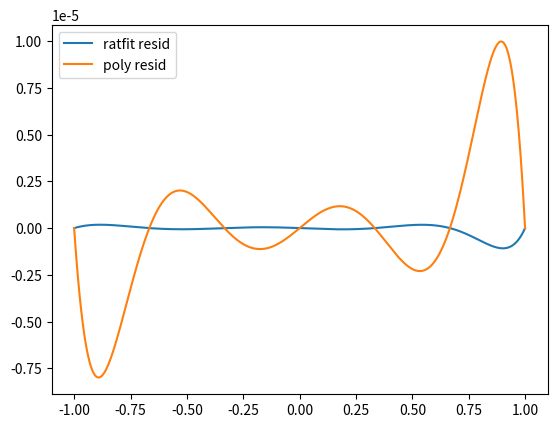

The script that saved this image: (Note: this script raises an exception after producing the figure.)
import numpy as np
from matplotlib import pyplot as plt
plt.ion()


fun=np.exp



n=3 #numerator order
m=3 #denominator order

x=np.linspace(-1,1,n+m+1)
y=fun(x)

pcols=[x**k for k in range(n+1)]
pmat=np.vstack(pcols)

qcols=[-x**k*y for k in range(1,m+1)]
qmat=np.vstack(qcols)
mat=np.hstack([pmat.T,qmat.T])
coeffs=np.linalg.inv(mat)@y

#now that we have coefficients, we can see how well we did
xfine=np.linspace(-1,1,1001)

p=0
for i in range(n+1):
    p=p+coeffs[i]*xfine**i
qq=1
for i in range(m):
    qq=qq+coeffs[n+1+i]*xfine**(i+1)

y_pred=p/qq
y_true=fun(xfine)
plt.clf()
plt.plot(xfine,y_pred-y_true)
plt.show()

#use numpy to fit same-order polynomial
poly_coeffs=np.polyfit(x,y,len(y)-1)
y_poly=np.polyval(poly_coeffs,xfine)
plt.plot(xfine,y_poly-y_true)
plt.legend(['ratfit resid','poly resid'])
assert(1==0)


#it turns out np.polyval expects the coefficients in reverse order, so
#we have to flip them around.
num=np.polyval(np.flipud(coeffs[:n+1]),xfine)
#note that we need an extra x multiply when evaluating the denominator
#because of how we defined the problem
denom=1+xfine*np.polyval(np.flipud(coeffs[n+1:]),xfine)
pred=num/denom  #our final model is the ratio of the numerator and denominator

plt.clf()
plt.plot(x,y,'*')
plt.plot(xfine,yfine)
plt.plot(xfine,fun(xfine))
plt.show()

print('ratfun err is ',np.std(pred-fun(xfine)))
pp=np.polyfit(x,y,len(x)-1)
poly_pred=np.polyval(pp,xfine)
print('poly err is ',np.std(poly_pred-fun(xfine)))
